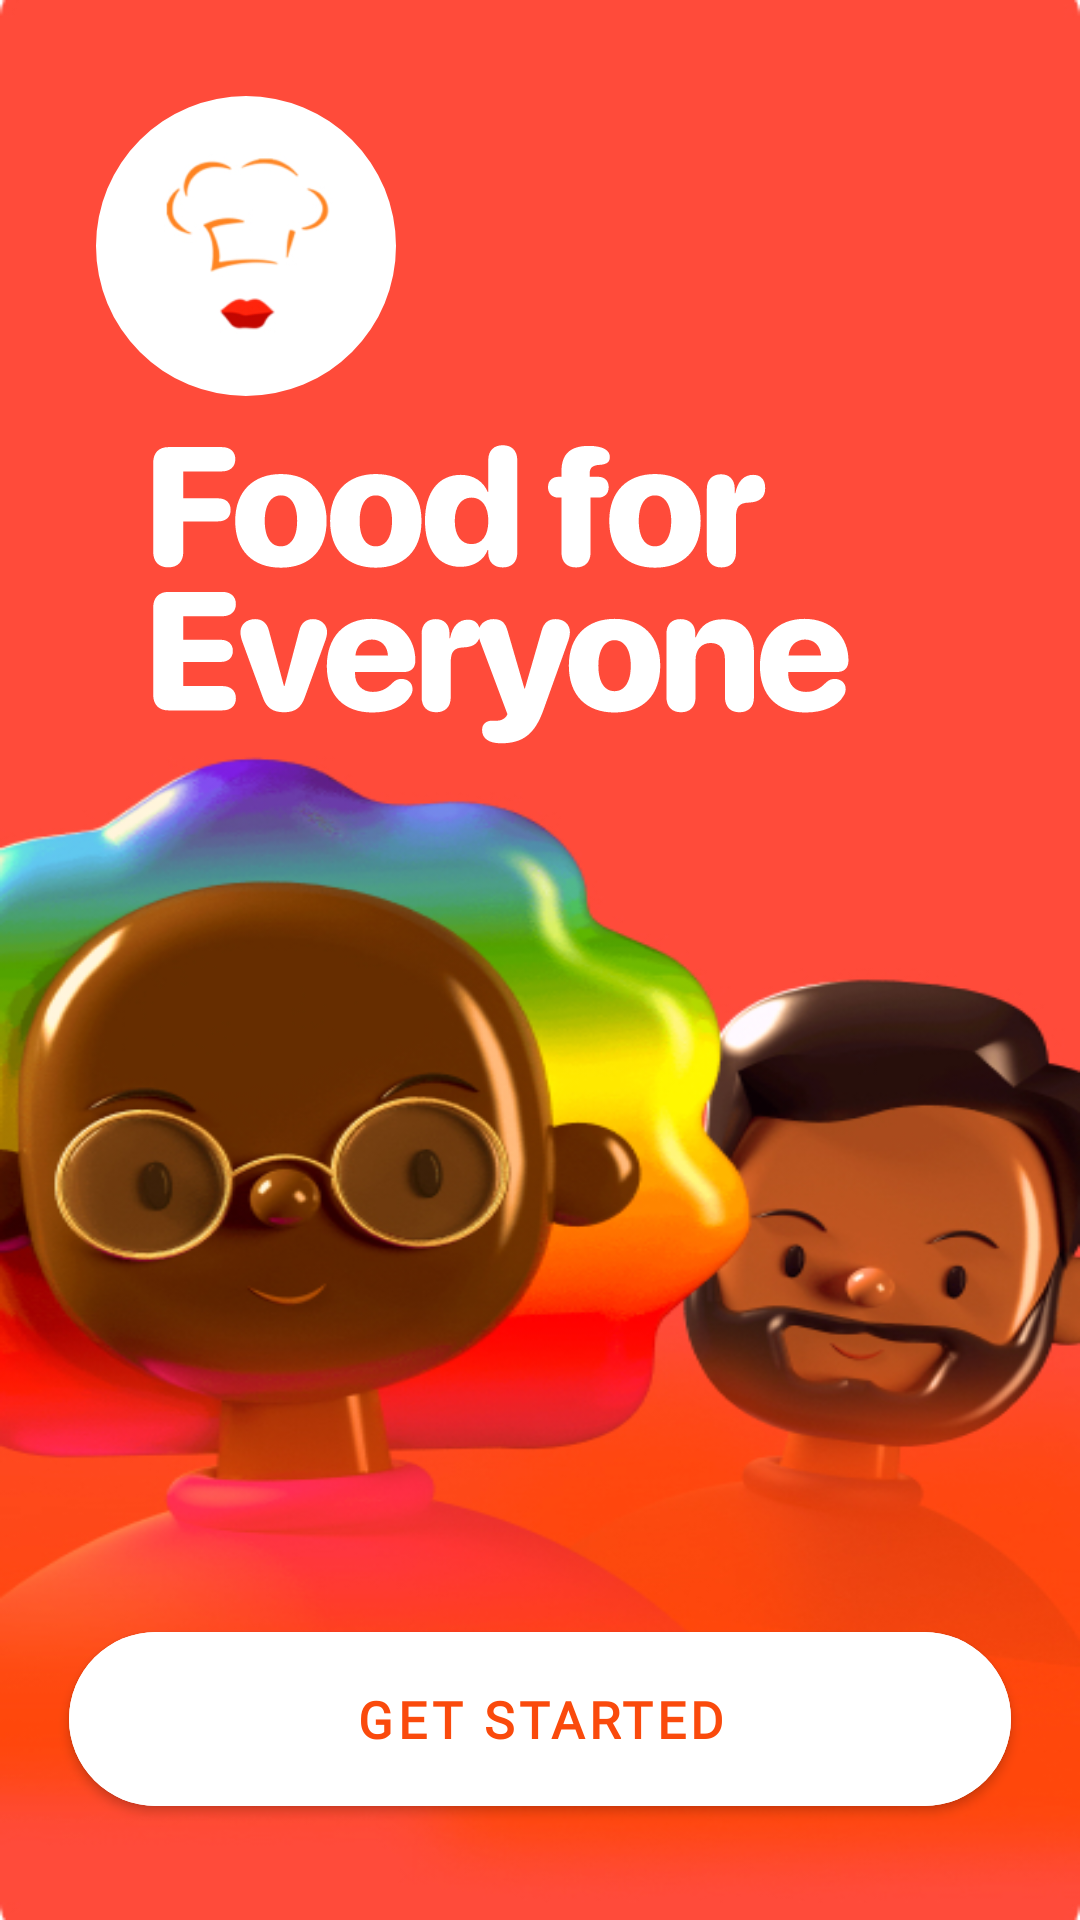

Write the Android layout XML for this screen, with the resource values it uses.
<!-- AndroidManifest.xml: application theme Theme.FoodApp -->
<!-- res/layout/activity_getstarteed.xml -->
<?xml version="1.0" encoding="utf-8"?>
<androidx.constraintlayout.widget.ConstraintLayout xmlns:android="http://schemas.android.com/apk/res/android"
    android:layout_width="match_parent"
    android:layout_height="match_parent"
    android:layoutDirection="ltr"
    xmlns:tools="http://schemas.android.com/tools"
    android:background="@drawable/backgstarted"
    tools:context=".ui.GetstarteedActivity"
    xmlns:app="http://schemas.android.com/apk/res-auto">


    <com.google.android.material.imageview.ShapeableImageView
        android:id="@+id/small_logo"
        android:layout_width="100dp"
        android:layout_height="100dp"
        android:layout_marginStart="32dp"

        android:layout_marginTop="32dp"
        android:background="@drawable/login_bakcground"
        android:contentDescription="@string/app_name"
        android:src="@drawable/smallicon"
        app:shapeAppearanceOverlay="@style/roundImageStarted"
        app:layout_constraintStart_toStartOf="parent"
        app:layout_constraintTop_toTopOf="parent" />

    <ImageView
        android:id="@+id/food_for_everyone"
        android:layout_width="wrap_content"
        android:layout_height="100dp"
        android:layout_marginTop="16dp"
        android:contentDescription="@string/app_name"
        android:src="@drawable/foodforeveryone"
        app:layout_constraintStart_toStartOf="@+id/small_logo"
        app:layout_constraintTop_toBottomOf="@+id/small_logo" />

    <com.google.android.material.button.MaterialButton
        android:id="@+id/get_started_btn"
        android:layout_width="314dp"
        android:layout_height="70dp"
        app:cornerRadius="50dp"
        android:layout_marginStart="32dp"
        android:layout_marginEnd="32dp"
        android:layout_marginBottom="32dp"
        android:backgroundTint="@color/white"
        android:textStyle="bold"
        android:fontFamily="@font/poppins_semibold"
        android:gravity="center"
        android:text="@string/getstartxt"
        android:textColor="@color/colorPrimary"
        android:textSize="17sp"
        app:layout_constraintBottom_toBottomOf="parent"
        app:layout_constraintEnd_toEndOf="parent"
        app:layout_constraintStart_toStartOf="parent" />
</androidx.constraintlayout.widget.ConstraintLayout>
<!-- resources referenced by this layout -->
<resources>
  <color name="colorPrimary">#FA4A0C</color>
  <color name="white">#FFFFFFFF</color>
  <!-- drawable backgstarted: jpg bitmap (drawable, 155785 bytes) -->
  <!-- drawable foodforeveryone: vector/xml drawable (drawable, 7280 chars, omitted) -->
  <!-- drawable login_bakcground (drawable) -->
  <?xml version="1.0" encoding="utf-8"?>
  <shape xmlns:android="http://schemas.android.com/apk/res/android">
  <solid android:color="@color/white" />
      <corners android:bottomLeftRadius="20dp"
          android:bottomRightRadius="20dp"/>
  
  </shape>
  <!-- drawable smallicon: jpg bitmap (drawable, 13126 bytes) -->
  <string name="app_name" translatable="false">Food App</string>
  <string name="getstartxt">Get started</string>
  <style name="roundImageStarted" parent="">
          <item name="cornerFamily">rounded</item>
          <item name="cornerSize">50dp</item>
  
      </style>
  <style name="Theme.FoodApp" parent="Theme.MaterialComponents.DayNight.NoActionBar">
          
          <item name="colorPrimary">@color/colorPrimary</item>
          <item name="colorPrimaryVariant">@color/colorPrimaryDark</item>
          <item name="colorOnPrimary">@color/white</item>
          
          <item name="colorSecondary">@color/colorPrimary</item>
          <item name="colorSecondaryVariant">@color/teal_700</item>
          <item name="colorOnSecondary">@color/black</item>
          
          <item name="android:statusBarColor" tools:targetApi="l">?attr/colorPrimaryVariant</item>
          
          <item name="android:windowActivityTransitions">true</item>
      </style>
  <color name="colorPrimaryDark">#CC3805</color>
  <color name="teal_700">#FF018786</color>
  <color name="black">#FF000000</color>
</resources>
